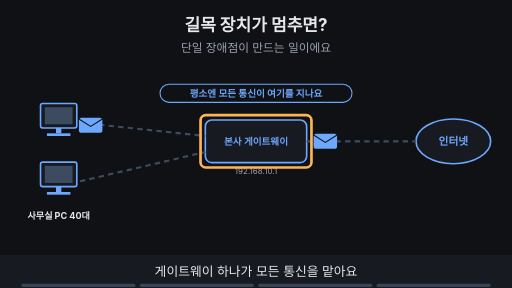
t = 0.00 s
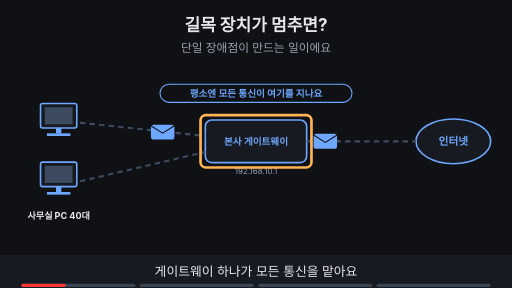
t = 1.55 s
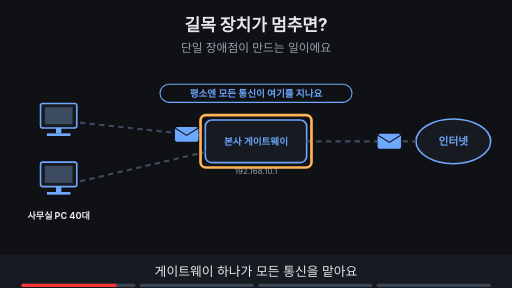
t = 3.34 s
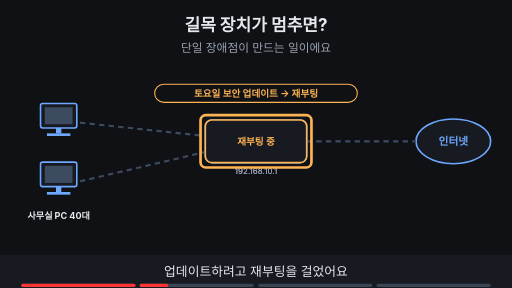
t = 5.00 s
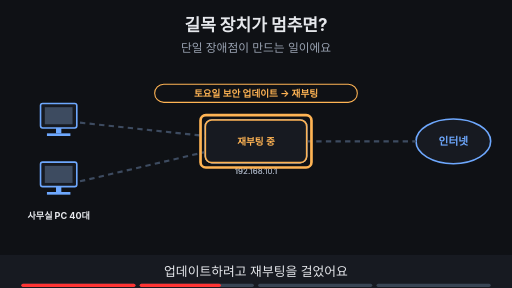
t = 6.84 s
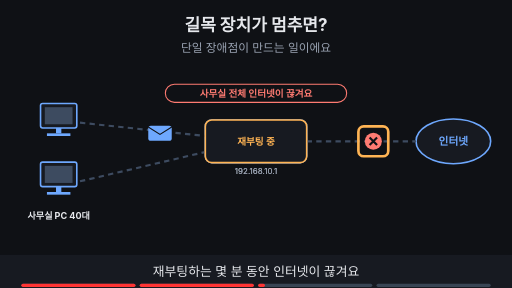
t = 8.24 s

The animated SVG that drew these frames (rendered in a browser with its animation timeline set to each time). Animation: 22 SMIL elements (animate=20,animateTransform=2); frames cover the first 8.24 s, repeats indefinitely.

<svg xmlns="http://www.w3.org/2000/svg" viewBox="0 0 960 540" width="960" height="540" font-family="-apple-system,'Apple SD Gothic Neo','Segoe UI',sans-serif">
<title>길목 장치가 멈추면?</title>
<rect width="960" height="540" fill="#0f1115"/>
<text x="480" y="58" text-anchor="middle" font-size="32" font-weight="700" fill="#e6e8ec">길목 장치가 멈추면?</text>
<text x="480" y="98" text-anchor="middle" font-size="22" fill="#9aa3b2">단일 장애점이 만드는 일이에요</text>
<rect x="76" y="194" width="68" height="46" rx="4" fill="#171a21" stroke="#6ea8fe" stroke-width="3"/><rect x="84" y="201" width="52" height="32" fill="#3d4b60"/><rect x="105" y="240" width="10" height="10" fill="#6ea8fe"/><rect x="88" y="250" width="44" height="5" fill="#6ea8fe"/><rect x="76" y="304" width="68" height="46" rx="4" fill="#171a21" stroke="#6ea8fe" stroke-width="3"/><rect x="84" y="311" width="52" height="32" fill="#3d4b60"/><rect x="105" y="350" width="10" height="10" fill="#6ea8fe"/><rect x="88" y="360" width="44" height="5" fill="#6ea8fe"/><text x="110" y="410" text-anchor="middle" font-size="17" font-weight="700" fill="#e6e8ec">사무실 PC 40대</text><rect x="385.0" y="225.0" width="190" height="80" rx="12" fill="#171a21" stroke="#6ea8fe" stroke-width="3"/><text x="480" y="271.48" text-anchor="middle" font-size="18" font-weight="700" fill="#6ea8fe">본사 게이트웨이</text><text x="480" y="327.0" text-anchor="middle" font-size="15" fill="#9aa3b2">192.168.10.1</text><ellipse cx="850" cy="265" rx="70" ry="42" fill="#171a21" stroke="#6ea8fe" stroke-width="3"/><text x="850" y="272" text-anchor="middle" font-size="20" font-weight="700" fill="#6ea8fe">인터넷</text><line x1="150" y1="230" x2="385" y2="255" stroke="#3d4b60" stroke-width="4" stroke-dasharray="10 8"/><line x1="150" y1="340" x2="385" y2="285" stroke="#3d4b60" stroke-width="4" stroke-dasharray="10 8"/><line x1="575" y1="265" x2="780" y2="265" stroke="#3d4b60" stroke-width="4" stroke-dasharray="10 8"/><g opacity="1"><animate attributeName="opacity" values="1;1;0;0" keyTimes="0;0.235;0.250;1" dur="16s" repeatCount="indefinite"/><g><animateTransform attributeName="transform" type="translate" values="170,235;170,235;350,252;350,252" keyTimes="0.000;0.013;0.125;1.000" dur="16s" repeatCount="indefinite"/><rect x="-22" y="-14" width="44" height="28" rx="5" fill="#6ea8fe"/><path d="M-22 -12 l22 14 l22 -14" fill="none" stroke="#0f1115" stroke-width="2"/></g></g><g opacity="1"><animate attributeName="opacity" values="1;1;0;0" keyTimes="0;0.235;0.250;1" dur="16s" repeatCount="indefinite"/><g><animateTransform attributeName="transform" type="translate" values="610,265;610,265;770,265;770,265" keyTimes="0.000;0.125;0.237;1.000" dur="16s" repeatCount="indefinite"/><rect x="-22" y="-14" width="44" height="28" rx="5" fill="#6ea8fe"/><path d="M-22 -12 l22 14 l22 -14" fill="none" stroke="#0f1115" stroke-width="2"/></g></g><g opacity="1"><animate attributeName="opacity" values="1;1;0;0" keyTimes="0;0.235;0.250;1" dur="16s" repeatCount="indefinite"/><rect x="300" y="158" width="360" height="34" rx="17" fill="#0f1115" stroke="#6ea8fe" stroke-width="2"/><text x="480" y="181.48" text-anchor="middle" font-size="18" font-weight="700" fill="#6ea8fe">평소엔 모든 통신이 여기를 지나요</text></g><g opacity="1"><animate attributeName="opacity" values="1;1;0;0" keyTimes="0;0.235;0.250;1" dur="16s" repeatCount="indefinite"/><rect x="376" y="216" width="208" height="98" rx="10" fill="none" stroke="#ffb454" stroke-width="5"/></g><g opacity="0"><animate attributeName="opacity" values="0;0;1;1;0;0" keyTimes="0;0.250;0.265;0.735;0.750;1" dur="16s" repeatCount="indefinite"/><rect x="385.0" y="225.0" width="190" height="80" rx="12" fill="#171a21" stroke="#ffb454" stroke-width="3"/><text x="480" y="271.48" text-anchor="middle" font-size="18" font-weight="700" fill="#ffb454">재부팅 중</text><text x="480" y="327.0" text-anchor="middle" font-size="15" fill="#9aa3b2">192.168.10.1</text></g><g opacity="0"><animate attributeName="opacity" values="0;0;1;1;0;0" keyTimes="0;0.250;0.265;0.485;0.500;1" dur="16s" repeatCount="indefinite"/><rect x="290" y="158" width="380" height="34" rx="17" fill="#0f1115" stroke="#ffb454" stroke-width="2"/><text x="480" y="181.48" text-anchor="middle" font-size="18" font-weight="700" fill="#ffb454">토요일 보안 업데이트 → 재부팅</text></g><g opacity="0"><animate attributeName="opacity" values="0;0;1;1;0;0" keyTimes="0;0.250;0.265;0.485;0.500;1" dur="16s" repeatCount="indefinite"/><rect x="376" y="216" width="208" height="98" rx="10" fill="none" stroke="#ffb454" stroke-width="5"/></g><g opacity="0"><animate attributeName="opacity" values="0;0;1;1;0;0" keyTimes="0;0.500;0.515;0.735;0.750;1" dur="16s" repeatCount="indefinite"/><circle cx="700" cy="265" r="16" fill="#ff7b72"/><path d="M693 258 l14 14 M707 258 l-14 14" stroke="#0f1115" stroke-width="4"/><rect x="278" y="236" width="44" height="28" rx="5" fill="#6ea8fe"/><path d="M278 238 l22 14 l22 -14" fill="none" stroke="#0f1115" stroke-width="2"/><rect x="310" y="158" width="340" height="34" rx="17" fill="#0f1115" stroke="#ff7b72" stroke-width="2"/><text x="480" y="181.48" text-anchor="middle" font-size="18" font-weight="700" fill="#ff7b72">사무실 전체 인터넷이 끊겨요</text></g><g opacity="0"><animate attributeName="opacity" values="0;0;1;1;0;0" keyTimes="0;0.500;0.515;0.735;0.750;1" dur="16s" repeatCount="indefinite"/><rect x="672" y="237" width="56" height="56" rx="10" fill="none" stroke="#ffb454" stroke-width="5"/></g><g opacity="0"><animate attributeName="opacity" values="0;0;1;1" keyTimes="0;0.750;0.765;1" dur="16s" repeatCount="indefinite"/><rect x="365.0" y="377.0" width="230" height="56" rx="12" fill="#171a21" stroke="#7ee7c7" stroke-width="3"/><text x="480" y="411.48" text-anchor="middle" font-size="18" font-weight="700" fill="#7ee7c7">두 번째 장치 (이중화)</text><line x1="480" y1="338" x2="480" y2="377" stroke="#7ee7c7" stroke-width="3" stroke-dasharray="6 6"/></g><g opacity="0"><animate attributeName="opacity" values="0;0;1;1" keyTimes="0;0.750;0.765;1" dur="16s" repeatCount="indefinite"/><rect x="300" y="158" width="360" height="34" rx="17" fill="#7ee7c7" stroke="#7ee7c7" stroke-width="2"/><text x="480" y="181.48" text-anchor="middle" font-size="18" font-weight="700" fill="#0f1115">이중화도 Bypass도 대가가 있어요</text></g><g opacity="0"><animate attributeName="opacity" values="0;0;1;1" keyTimes="0;0.750;0.765;1" dur="16s" repeatCount="indefinite"/><rect x="356" y="369" width="248" height="74" rx="10" fill="none" stroke="#ffb454" stroke-width="5"/></g>
<rect x="0" y="478" width="960" height="62" fill="#171a21"/>
<g opacity="1"><animate attributeName="opacity" values="1;1;0;0" keyTimes="0;0.235;0.250;1" dur="16s" repeatCount="indefinite"/><text x="480" y="518" text-anchor="middle" font-size="24" fill="#e6e8ec">게이트웨이 하나가 모든 통신을 맡아요</text></g>
<g opacity="0"><animate attributeName="opacity" values="0;0;1;1;0;0" keyTimes="0;0.250;0.265;0.485;0.500;1" dur="16s" repeatCount="indefinite"/><text x="480" y="518" text-anchor="middle" font-size="24" fill="#e6e8ec">업데이트하려고 재부팅을 걸었어요</text></g>
<g opacity="0"><animate attributeName="opacity" values="0;0;1;1;0;0" keyTimes="0;0.500;0.515;0.735;0.750;1" dur="16s" repeatCount="indefinite"/><text x="480" y="518" text-anchor="middle" font-size="24" fill="#e6e8ec">재부팅하는 몇 분 동안 인터넷이 끊겨요</text></g>
<g opacity="0"><animate attributeName="opacity" values="0;0;1;1" keyTimes="0;0.750;0.765;1" dur="16s" repeatCount="indefinite"/><text x="480" y="518" text-anchor="middle" font-size="24" fill="#e6e8ec">장치를 두 대 두거나 Bypass를 두어요</text></g>

<g aria-label="재생 진행 막대" data-stage-count="4"><g class="progress-segment" data-stage="1"><rect x="40" y="532" width="214" height="6" rx="3" fill="#394554"/><rect x="40" y="532" width="0" height="6" rx="3" fill="#ff3434"><animate attributeName="width" values="0;214;214" keyTimes="0;0.250000;1" dur="16s" repeatCount="indefinite"/></rect></g><g class="progress-segment" data-stage="2"><rect x="262" y="532" width="214" height="6" rx="3" fill="#394554"/><rect x="262" y="532" width="0" height="6" rx="3" fill="#ff3434"><animate attributeName="width" values="0;0;214;214" keyTimes="0;0.250000;0.500000;1" dur="16s" repeatCount="indefinite"/></rect></g><g class="progress-segment" data-stage="3"><rect x="484" y="532" width="214" height="6" rx="3" fill="#394554"/><rect x="484" y="532" width="0" height="6" rx="3" fill="#ff3434"><animate attributeName="width" values="0;0;214;214" keyTimes="0;0.500000;0.750000;1" dur="16s" repeatCount="indefinite"/></rect></g><g class="progress-segment" data-stage="4"><rect x="706" y="532" width="214" height="6" rx="3" fill="#394554"/><rect x="706" y="532" width="0" height="6" rx="3" fill="#ff3434"><animate attributeName="width" values="0;0;214" keyTimes="0;0.750000;1" dur="16s" repeatCount="indefinite"/></rect></g></g></svg>
